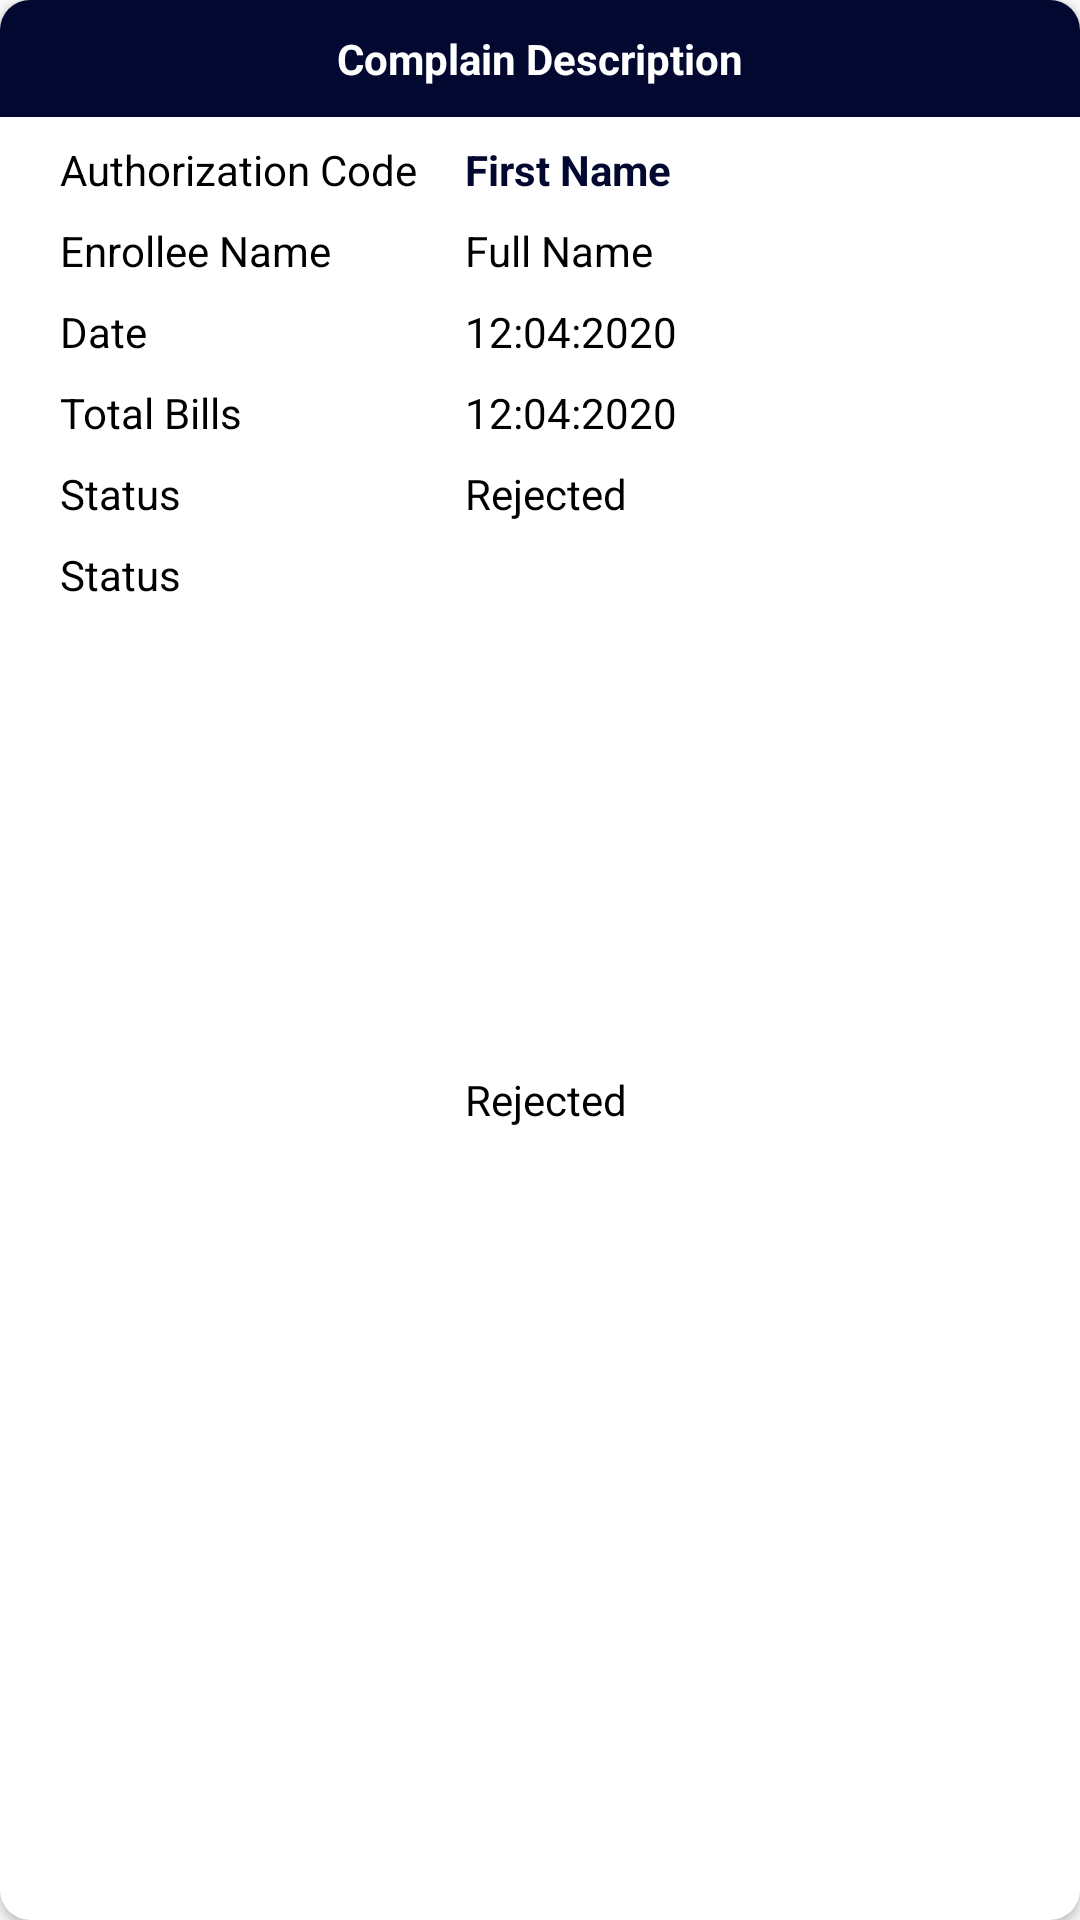

Write the Android layout XML for this screen, with the resource values it uses.
<!-- AndroidManifest.xml: application theme AppTheme -->
<!-- res/layout/dialog_request_description.xml -->
<?xml version="1.0" encoding="utf-8"?>
<androidx.cardview.widget.CardView xmlns:android="http://schemas.android.com/apk/res/android"
    xmlns:app="http://schemas.android.com/apk/res-auto"
    android:layout_width="match_parent"
    android:layout_height="wrap_content"
    app:cardCornerRadius="10dp"
    app:layout_constraintBottom_toBottomOf="parent"
    app:layout_constraintEnd_toEndOf="parent"
    app:layout_constraintStart_toStartOf="parent"
    app:layout_constraintTop_toTopOf="parent">

    <androidx.constraintlayout.widget.ConstraintLayout
        android:layout_width="match_parent"
        android:layout_height="match_parent">

        <TextView
            android:id="@+id/tvTop"
            android:layout_width="match_parent"
            android:layout_height="wrap_content"
            android:background="@color/colorPrimaryDark"
            android:gravity="center"
            android:padding="10dp"
            android:text="@string/complaint_description"
            android:textColor="@android:color/white"
            android:textStyle="bold"
            app:layout_constraintEnd_toEndOf="parent"
            app:layout_constraintStart_toStartOf="parent"
            app:layout_constraintTop_toTopOf="parent" />


        <TextView
            android:id="@+id/tvRequestCodeTitle"
            android:layout_width="wrap_content"
            android:layout_height="wrap_content"
            android:layout_marginStart="20dp"
            android:layout_marginTop="8dp"
            android:text="@string/authorization_code"
            android:textColor="@android:color/black"
            app:layout_constraintStart_toStartOf="parent"
            app:layout_constraintTop_toBottomOf="@id/tvTop"

            />

        <TextView
            android:id="@+id/tvRequestCode"
            android:layout_width="0dp"
            android:layout_height="wrap_content"
            android:layout_marginStart="16dp"
            android:text="@string/first_name"
            android:textColor="@color/colorPrimaryDark"
            android:textStyle="bold"
            app:layout_constraintStart_toEndOf="@id/tvRequestCodeTitle"
            app:layout_constraintTop_toTopOf="@id/tvRequestCodeTitle" />

        <TextView
            android:id="@+id/tvNameTitle"
            android:layout_width="wrap_content"
            android:layout_height="wrap_content"
            android:layout_marginTop="8dp"
            android:text="@string/enrollee_name"
            android:textColor="@android:color/black"
            app:layout_constraintStart_toStartOf="@id/tvRequestCodeTitle"
            app:layout_constraintTop_toBottomOf="@id/tvRequestCodeTitle" />

        <TextView
            android:id="@+id/tvName"
            android:layout_width="wrap_content"
            android:layout_height="wrap_content"
            android:text="@string/name"
            android:textColor="@android:color/black"
            app:layout_constraintStart_toStartOf="@+id/tvRequestCode"
            app:layout_constraintTop_toTopOf="@id/tvNameTitle" />

        <TextView
            android:id="@+id/tvDateTitle"
            android:layout_width="wrap_content"
            android:layout_height="wrap_content"
            android:layout_marginTop="8dp"
            android:text="@string/date"
            android:textColor="@android:color/black"
            app:layout_constraintStart_toStartOf="@+id/tvNameTitle"
            app:layout_constraintTop_toBottomOf="@+id/tvNameTitle" />

        <TextView
            android:id="@+id/tvDate"
            android:layout_width="wrap_content"
            android:layout_height="wrap_content"
            android:text="@string/_12_04_2020"
            android:textColor="@android:color/black"
            app:layout_constraintStart_toStartOf="@+id/tvName"
            app:layout_constraintTop_toTopOf="@+id/tvDateTitle" />

        <TextView
            android:id="@+id/tvTotalBillTitle"
            android:layout_width="wrap_content"
            android:layout_height="wrap_content"
            android:layout_marginTop="8dp"
            android:text="@string/total_bills"
            android:textColor="@android:color/black"
            app:layout_constraintStart_toStartOf="@+id/tvDateTitle"
            app:layout_constraintTop_toBottomOf="@+id/tvDateTitle" />

        <TextView
            android:id="@+id/tvStatus"
            android:layout_width="wrap_content"
            android:layout_height="wrap_content"
            android:text="@string/_12_04_2020"
            android:textColor="@android:color/black"
            app:layout_constraintStart_toStartOf="@+id/tvDate"
            app:layout_constraintTop_toTopOf="@+id/tvTotalBillTitle" />

        <TextView
            android:id="@+id/tvStatusTitle"
            android:layout_width="wrap_content"
            android:layout_height="wrap_content"
            android:layout_marginTop="8dp"
            android:text="@string/status"
            android:textColor="@android:color/black"
            app:layout_constraintStart_toStartOf="@+id/tvTotalBillTitle"
            app:layout_constraintTop_toBottomOf="@+id/tvTotalBillTitle" />

        <TextView
            android:id="@+id/tvReject"
            android:layout_width="wrap_content"
            android:layout_height="wrap_content"
            android:text="@string/rejected"
            android:textColor="@android:color/black"
            app:layout_constraintStart_toStartOf="@+id/tvStatus"
            app:layout_constraintTop_toTopOf="@+id/tvStatusTitle" />

        <TextView
            android:id="@+id/tvRejReasonsTitle"
            android:layout_width="wrap_content"
            android:layout_height="wrap_content"
            android:layout_marginTop="8dp"
            android:text="@string/status"
            android:textColor="@android:color/black"
            app:layout_constraintStart_toStartOf="@+id/tvStatusTitle"
            app:layout_constraintTop_toBottomOf="@+id/tvStatusTitle" />

        <TextView
            android:id="@+id/tvRejectReason"
            android:layout_width="0dp"
            android:layout_height="100dp"
            android:layout_marginEnd="16dp"
            android:layout_marginBottom="8dp"
            android:text="@string/rejected"
            android:textColor="@android:color/black"
            app:layout_constraintBottom_toBottomOf="parent"
            app:layout_constraintEnd_toEndOf="parent"
            app:layout_constraintStart_toStartOf="@+id/tvReject"
            app:layout_constraintTop_toTopOf="@+id/tvRejReasonsTitle" />


    </androidx.constraintlayout.widget.ConstraintLayout>


</androidx.cardview.widget.CardView>
<!-- resources referenced by this layout -->
<resources>
  <color name="colorPrimaryDark">#020830</color>
  <string name="_12_04_2020">12:04:2020</string>
  <string name="authorization_code">Authorization Code</string>
  <string name="complaint_description">Complain Description</string>
  <string name="date">Date</string>
  <string name="enrollee_name">Enrollee Name</string>
  <string name="first_name">First Name</string>
  <string name="name">Full Name</string>
  <string name="rejected">Rejected</string>
  <string name="status">Status</string>
  <string name="total_bills">Total Bills</string>
  <style name="AppTheme" parent="Theme.AppCompat.Light.DarkActionBar">
          
          <item name="colorPrimary">@color/colorPrimary</item>
          <item name="colorPrimaryDark">@color/colorPrimaryDark</item>
          <item name="colorAccent">@color/colorAccent</item>
      </style>
  <color name="colorPrimary">#020830</color>
  <color name="colorAccent">#990005</color>
</resources>
